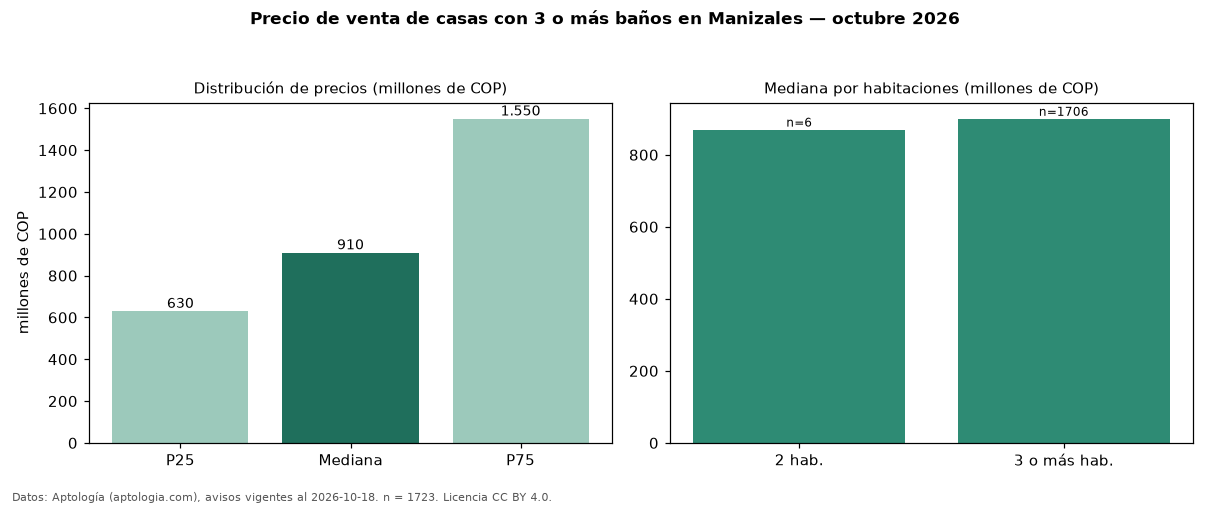

The table this chart was drawn from, first rows:
seccion, metrica, valor, moneda, n
filtro, ban3, con 3 o más baños, , 1723
precio, p25, 630000000, COP, 1723
precio, mediana, 910000000, COP, 1723
precio, p75, 1550000000, COP, 1723
precio, minimo, 200000000, COP, 1723
precio, maximo, 7000000000, COP, 1723
m2, mediana_precio_m2, 4062500, COP, 1668
m2, area_mediana_m2, 254.8, m2, 1668
admin, mediana_admin_mes, 670000, COP, 462
banos, mediana_banos, 4.0, , 
parqueadero, pct_con_parqueadero, 85.9, %, 1481
estrato, estrato_mas_frecuente, 6, , 1665
habitaciones, 2, 870000000, COP, 6
habitaciones, 3+, 900000000, COP, 1706
fuente, fecha_datos, 2026-10-18, , 
fuente, atribucion, https://www.aptologia.com/venta/manizale…, , 
fuente, licencia, CC BY 4.0, , 
